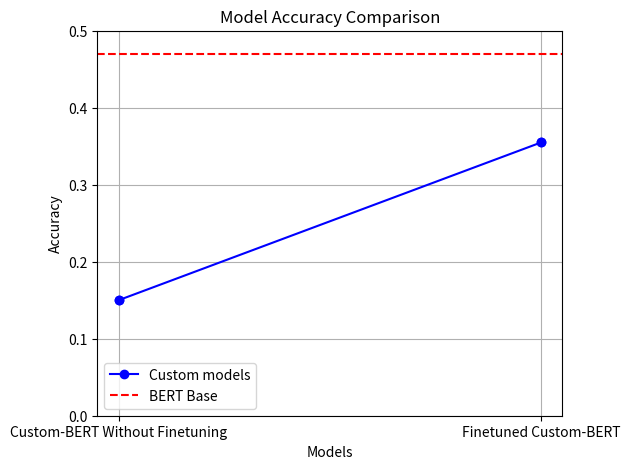

Source code (Python):
import pandas as pd
import matplotlib.pyplot as plt
# Reorder the data
data_reordered = {
    'Models': ['Finetuned BERT-Base', 'Custom-BERT Without Finetuning', 'Finetuned Custom-BERT'],
    'Accuracy': [0.47, 0.15, 0.355]
}

# Create DataFrame with reordered data
df_reordered = pd.DataFrame(data_reordered)

# Plot
plt.figure(figsize=(6, 5))
plt.plot(df_reordered['Models'][1:], df_reordered['Accuracy'][1:], marker='o', linestyle='-', color='blue', label='Custom models')
plt.axhline(y=0.47, color='red', linestyle='--', label='BERT Base')

# Highlight the points
plt.scatter(df_reordered['Models'][1], df_reordered['Accuracy'][1], color='blue', zorder=3)
plt.scatter(df_reordered['Models'][2], df_reordered['Accuracy'][2], color='blue', zorder=3)

# Labels and title
plt.xlabel('Models')
plt.ylabel('Accuracy')
plt.title('Model Accuracy Comparison')
plt.legend()

# Set y-axis limit
plt.ylim(0, 0.5)  # Adjust the upper limit as needed


# Show plot
plt.grid(True)
plt.show()
